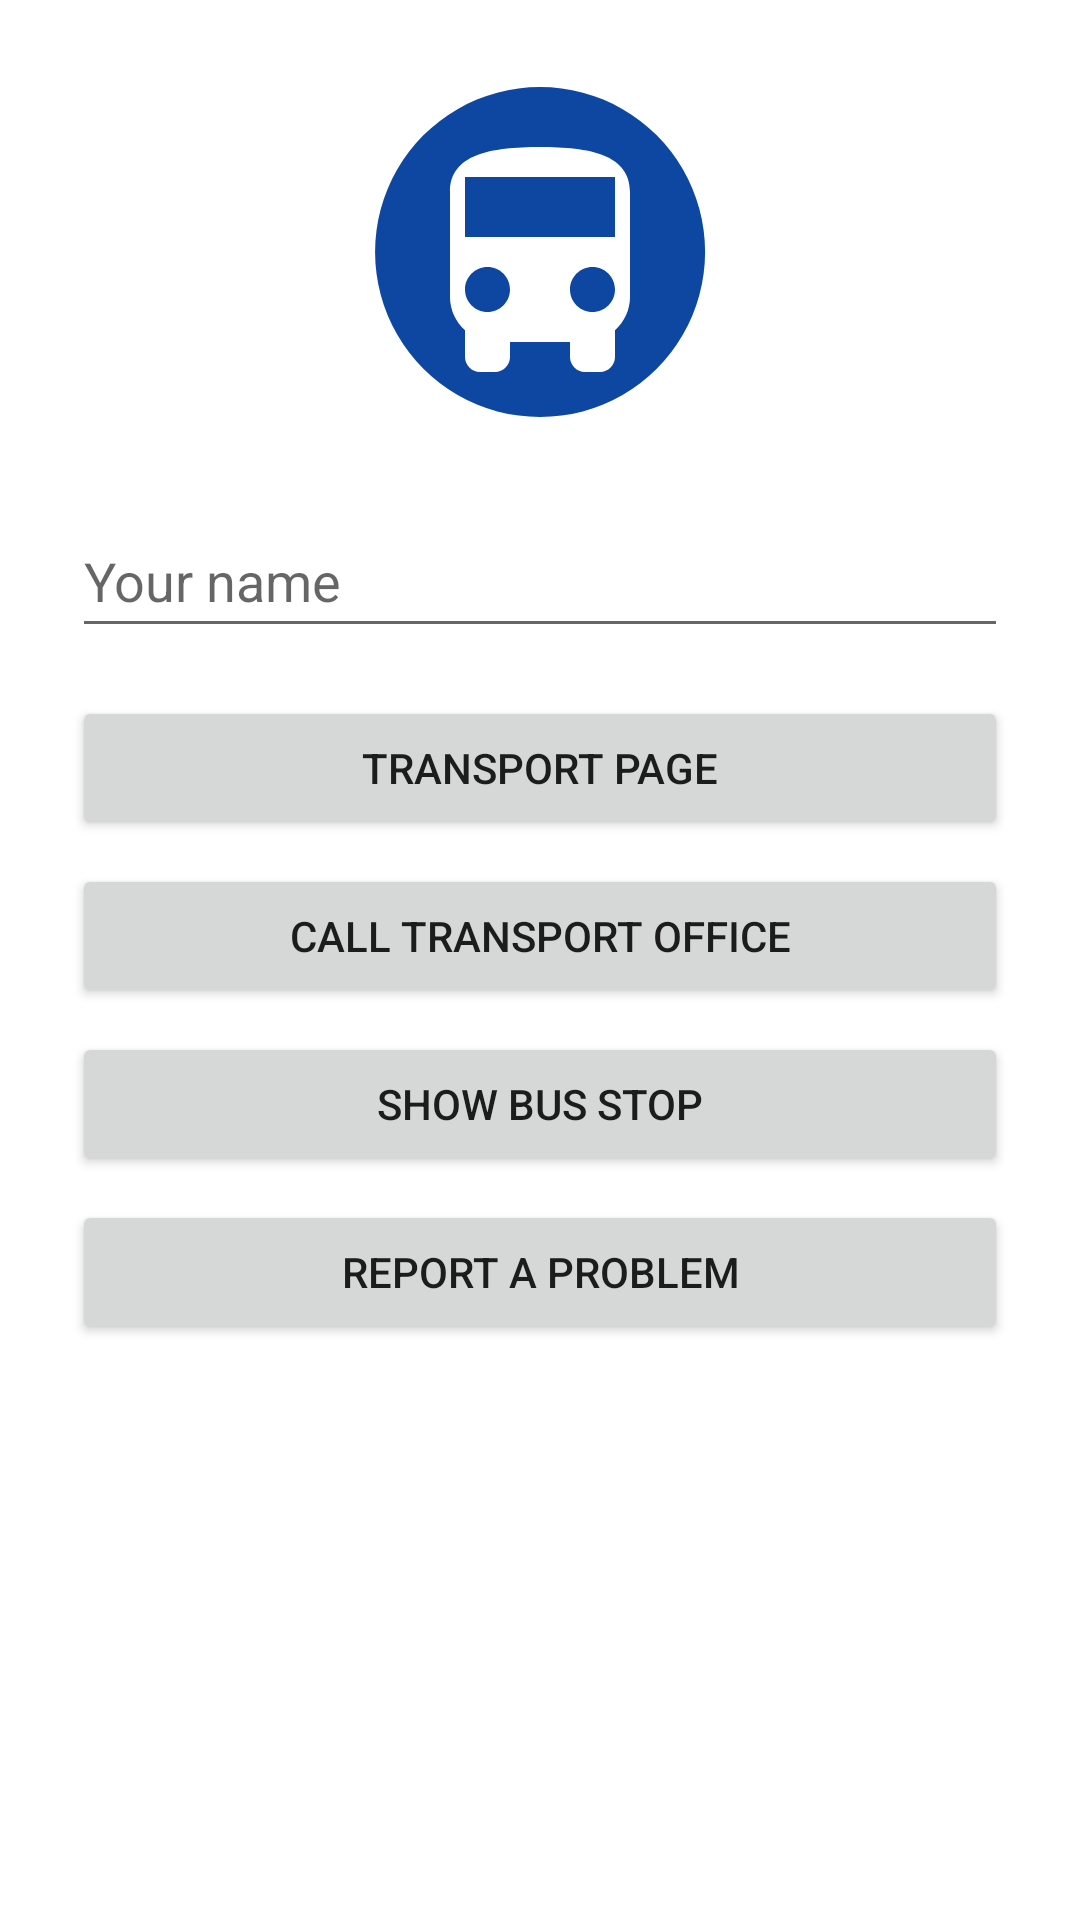

Layout XML and referenced resources for this Android screen:
<!-- AndroidManifest.xml: application theme Theme.UOLTransportDesk -->
<!-- res/layout/activity_main.xml -->
<?xml version="1.0" encoding="utf-8"?>
<ScrollView xmlns:android="http://schemas.android.com/apk/res/android"
    android:layout_width="match_parent"
    android:layout_height="match_parent"
    android:fitsSystemWindows="true">

    <LinearLayout
        android:layout_width="match_parent"
        android:layout_height="wrap_content"
        android:gravity="center_horizontal"
        android:orientation="vertical"
        android:padding="24dp">

        
        <ImageView
            android:id="@+id/imgLogo"
            android:layout_width="120dp"
            android:layout_height="120dp"
            android:layout_marginBottom="24dp"
            android:contentDescription="@string/logo_desc"
            android:src="@drawable/uol_logo" />

        
        <EditText
            android:id="@+id/etName"
            android:layout_width="match_parent"
            android:layout_height="wrap_content"
            android:autofillHints="name"
            android:hint="@string/hint_name"
            android:inputType="textPersonName"
            android:minHeight="48dp" />

        <Button
            android:id="@+id/btnPage"
            android:layout_width="match_parent"
            android:layout_height="wrap_content"
            android:layout_marginTop="16dp"
            android:text="@string/btn_page" />

        <Button
            android:id="@+id/btnCallOffice"
            android:layout_width="match_parent"
            android:layout_height="wrap_content"
            android:layout_marginTop="8dp"
            android:text="@string/btn_call_office" />

        <Button
            android:id="@+id/btnBusStop"
            android:layout_width="match_parent"
            android:layout_height="wrap_content"
            android:layout_marginTop="8dp"
            android:text="@string/btn_bus_stop" />

        <Button
            android:id="@+id/btnReport"
            android:layout_width="match_parent"
            android:layout_height="wrap_content"
            android:layout_marginTop="8dp"
            android:text="@string/btn_report" />

    </LinearLayout>
</ScrollView>
<!-- resources referenced by this layout -->
<resources>
  <!-- drawable uol_logo (drawable) -->
  <?xml version="1.0" encoding="utf-8"?>
  <vector xmlns:android="http://schemas.android.com/apk/res/android"
      android:width="120dp"
      android:height="120dp"
      android:viewportWidth="24"
      android:viewportHeight="24">
      <path
          android:fillColor="#0D47A1"
          android:pathData="M12,1a11,11 0,1 0,0.01 0z" />
      <path
          android:fillColor="#FFFFFF"
          android:pathData="M6,15c0,0.88 0.39,1.67 1,2.22V19c0,0.55 0.45,1 1,1h1c0.55,0 1,-0.45 1,-1v-1h4v1c0,0.55 0.45,1 1,1h1c0.55,0 1,-0.45 1,-1v-1.78c0.61,-0.55 1,-1.34 1,-2.22V8c0,-2.5 -2.69,-3 -6,-3S6,5.5 6,8v7zM8.5,16c-0.83,0 -1.5,-0.67 -1.5,-1.5S7.67,13 8.5,13s1.5,0.67 1.5,1.5S9.33,16 8.5,16zM15.5,16c-0.83,0 -1.5,-0.67 -1.5,-1.5s0.67,-1.5 1.5,-1.5 1.5,0.67 1.5,1.5 -0.67,1.5 -1.5,1.5zM17,11H7V7h10v4z" />
  </vector>
  <string name="btn_bus_stop">Show Bus Stop</string>
  <string name="btn_call_office">Call Transport Office</string>
  <string name="btn_page">Transport Page</string>
  <string name="btn_report">Report a Problem</string>
  <string name="hint_name">Your name</string>
  <string name="logo_desc">University logo</string>
  <style name="Theme.UOLTransportDesk" parent="Theme.MaterialComponents.DayNight.NoActionBar">
          <item name="colorPrimary">#0D47A1</item>
          <item name="colorPrimaryVariant">#002171</item>
          <item name="colorOnPrimary">#FFFFFF</item>
      </style>
</resources>
